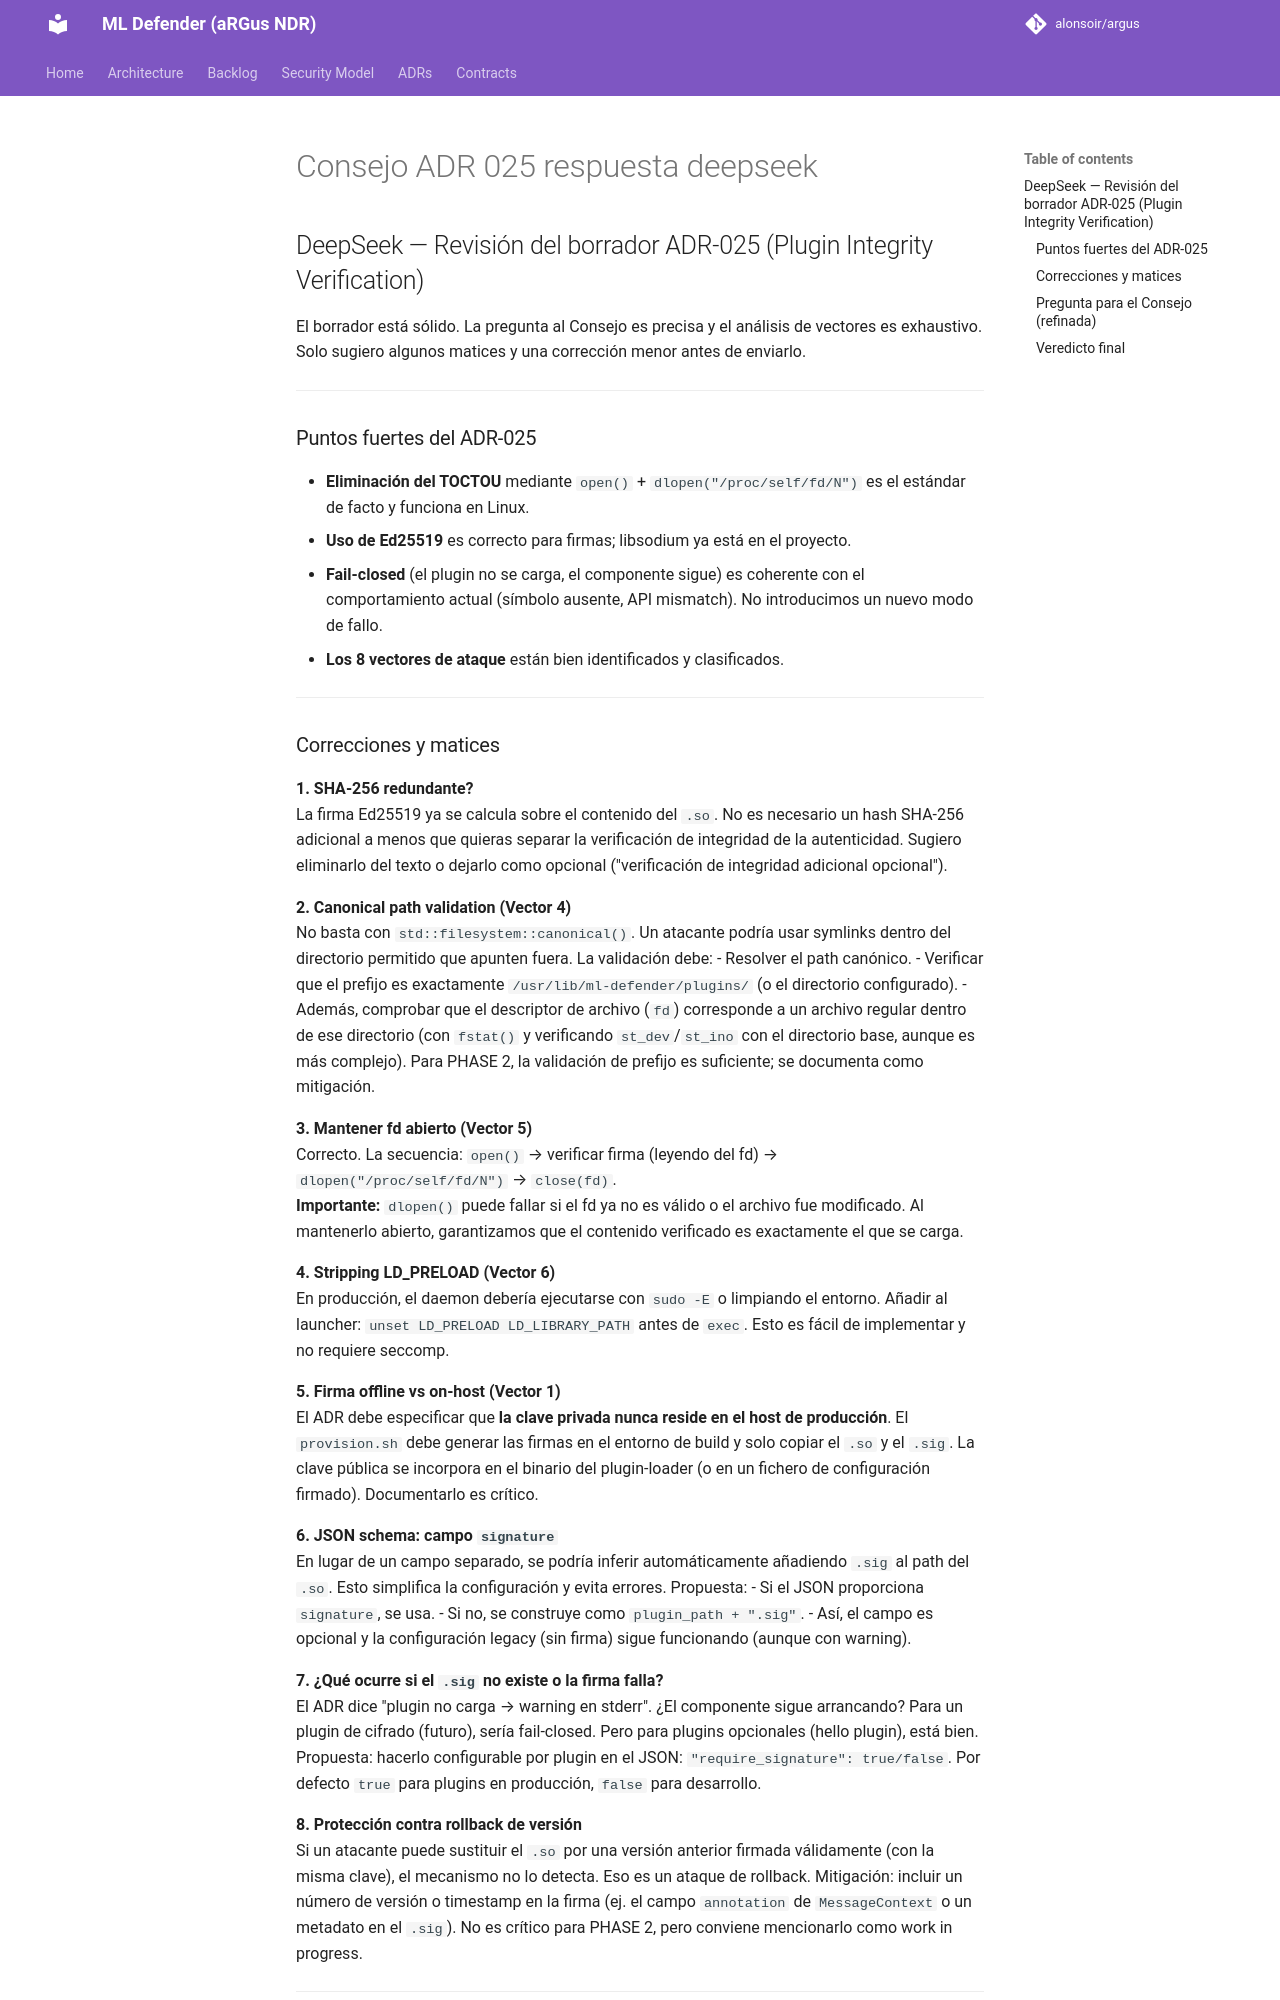

repository: alonsoir/argus · page: council/Consejo ADR-025 respuesta_deepseek/index.html · generator: mkdocs

## DeepSeek — Revisión del borrador ADR-025 (Plugin Integrity Verification)

El borrador está sólido. La pregunta al Consejo es precisa y el análisis de vectores es exhaustivo. Solo sugiero algunos matices y una corrección menor antes de enviarlo.

---

### Puntos fuertes del ADR-025

- **Eliminación del TOCTOU** mediante `open()` + `dlopen("/proc/self/fd/N")` es el estándar de facto y funciona en Linux.
- **Uso de Ed25519** es correcto para firmas; libsodium ya está en el proyecto.
- **Fail-closed** (el plugin no se carga, el componente sigue) es coherente con el comportamiento actual (símbolo ausente, API mismatch). No introducimos un nuevo modo de fallo.
- **Los 8 vectores de ataque** están bien identificados y clasificados.

---

### Correcciones y matices

**1. SHA-256 redundante?**  
La firma Ed25519 ya se calcula sobre el contenido del `.so`. No es necesario un hash SHA-256 adicional a menos que quieras separar la verificación de integridad de la autenticidad. Sugiero eliminarlo del texto o dejarlo como opcional ("verificación de integridad adicional opcional").

**2. Canonical path validation (Vector 4)**  
No basta con `std::filesystem::canonical()`. Un atacante podría usar symlinks dentro del directorio permitido que apunten fuera. La validación debe:
- Resolver el path canónico.
- Verificar que el prefijo es exactamente `/usr/lib/ml-defender/plugins/` (o el directorio configurado).
- Además, comprobar que el descriptor de archivo (`fd`) corresponde a un archivo regular dentro de ese directorio (con `fstat()` y verificando `st_dev`/`st_ino` con el directorio base, aunque es más complejo). Para PHASE 2, la validación de prefijo es suficiente; se documenta como mitigación.

**3. Mantener fd abierto (Vector 5)**  
Correcto. La secuencia: `open()` → verificar firma (leyendo del fd) → `dlopen("/proc/self/fd/N")` → `close(fd)`.  
**Importante:** `dlopen()` puede fallar si el fd ya no es válido o el archivo fue modificado. Al mantenerlo abierto, garantizamos que el contenido verificado es exactamente el que se carga.

**4. Stripping LD_PRELOAD (Vector 6)**  
En producción, el daemon debería ejecutarse con `sudo -E` o limpiando el entorno. Añadir al launcher: `unset LD_PRELOAD LD_LIBRARY_PATH` antes de `exec`. Esto es fácil de implementar y no requiere seccomp.

**5. Firma offline vs on-host (Vector 1)**  
El ADR debe especificar que **la clave privada nunca reside en el host de producción**. El `provision.sh` debe generar las firmas en el entorno de build y solo copiar el `.so` y el `.sig`. La clave pública se incorpora en el binario del plugin-loader (o en un fichero de configuración firmado). Documentarlo es crítico.

**6. JSON schema: campo `signature`**  
En lugar de un campo separado, se podría inferir automáticamente añadiendo `.sig` al path del `.so`. Esto simplifica la configuración y evita errores. Propuesta:
- Si el JSON proporciona `signature`, se usa.
- Si no, se construye como `plugin_path + ".sig"`.
- Así, el campo es opcional y la configuración legacy (sin firma) sigue funcionando (aunque con warning).

**7. ¿Qué ocurre si el `.sig` no existe o la firma falla?**  
El ADR dice "plugin no carga → warning en stderr". ¿El componente sigue arrancando? Para un plugin de cifrado (futuro), sería fail-closed. Pero para plugins opcionales (hello plugin), está bien. Propuesta: hacerlo configurable por plugin en el JSON: `"require_signature": true/false`. Por defecto `true` para plugins en producción, `false` para desarrollo.

**8. Protección contra rollback de versión**  
Si un atacante puede sustituir el `.so` por una versión anterior firmada válidamente (con la misma clave), el mecanismo no lo detecta. Eso es un ataque de rollback. Mitigación: incluir un número de versión o timestamp en la firma (ej. el campo `annotation` de `MessageContext` o un metadato en el `.sig`). No es crítico para PHASE 2, pero conviene mencionarlo como work in progress.

---
